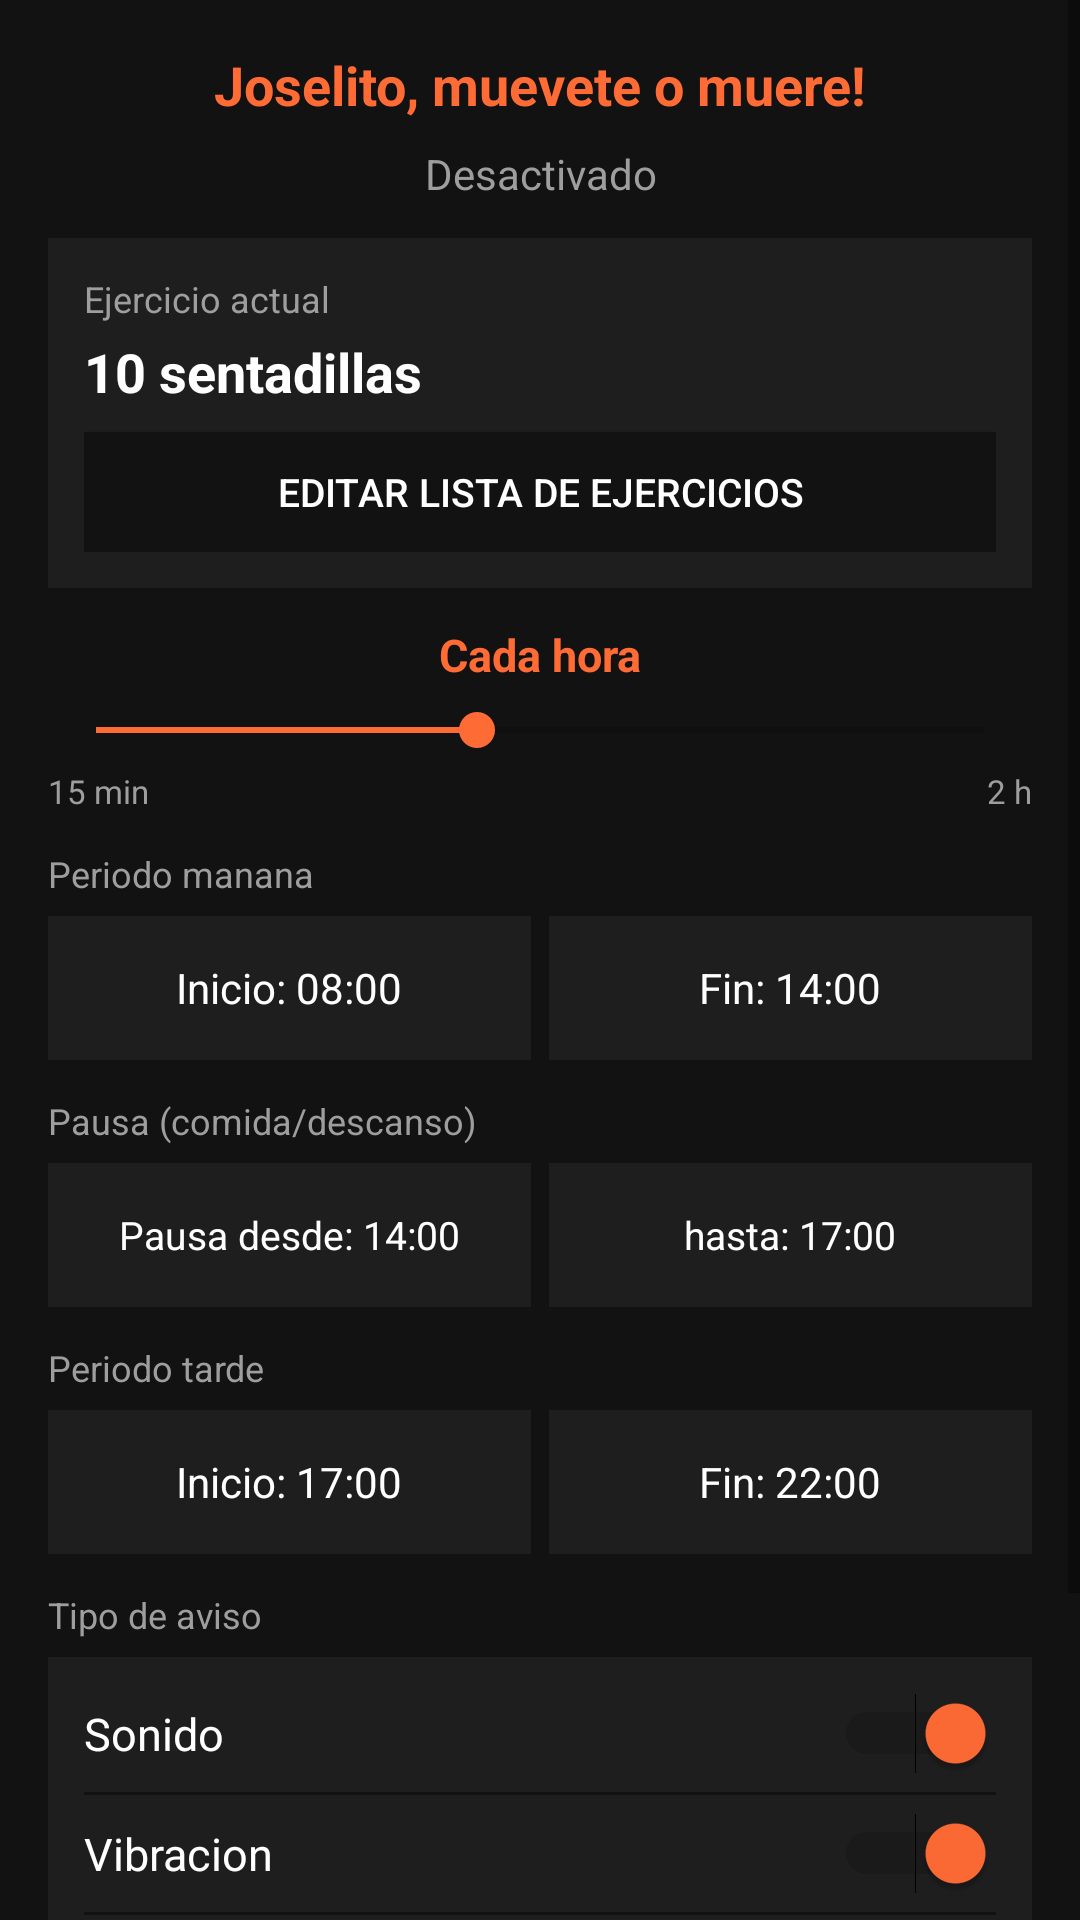

Write the Android layout XML for this screen, with the resource values it uses.
<!-- AndroidManifest.xml: application theme Theme.Joselitomueveteomuere -->
<!-- res/layout/activity_main.xml -->
<?xml version="1.0" encoding="utf-8"?>
<ScrollView xmlns:android="http://schemas.android.com/apk/res/android"
    android:layout_width="match_parent" android:layout_height="match_parent"
    android:background="@color/bg_dark" android:fillViewport="true">
    <LinearLayout android:layout_width="match_parent" android:layout_height="wrap_content"
        android:orientation="vertical" android:padding="16dp">
        <TextView android:layout_width="match_parent" android:layout_height="wrap_content"
            android:text="Joselito, muevete o muere!" android:textColor="@color/accent"
            android:textSize="18sp" android:textStyle="bold" android:gravity="center"
            android:paddingBottom="8dp" />
        <TextView android:id="@+id/tvNextAlarm" android:layout_width="match_parent"
            android:layout_height="wrap_content" android:text="Desactivado"
            android:textColor="@color/text_secondary" android:textSize="14sp"
            android:gravity="center" android:paddingBottom="12dp" />
        <LinearLayout android:layout_width="match_parent" android:layout_height="wrap_content"
            android:orientation="vertical" android:background="@color/bg_card"
            android:padding="12dp" android:layout_marginBottom="12dp">
            <TextView android:layout_width="match_parent" android:layout_height="wrap_content"
                android:text="Ejercicio actual" android:textColor="@color/text_secondary"
                android:textSize="12sp" android:paddingBottom="4dp" />
            <TextView android:id="@+id/tvCurrentExercise" android:layout_width="match_parent"
                android:layout_height="wrap_content" android:text="10 sentadillas"
                android:textColor="@color/text_primary" android:textSize="18sp"
                android:textStyle="bold" android:paddingBottom="8dp" />
            <Button android:id="@+id/btnEditExercises" android:layout_width="match_parent"
                android:layout_height="40dp" android:text="Editar lista de ejercicios"
                android:textColor="@color/white" android:textSize="13sp"
                android:background="@color/bg_dark" />
        </LinearLayout>
        <TextView android:id="@+id/tvIntervalLabel" android:layout_width="match_parent"
            android:layout_height="wrap_content" android:text="Cada hora"
            android:textColor="@color/accent" android:textSize="15sp" android:textStyle="bold"
            android:gravity="center" android:paddingBottom="6dp" />
        <SeekBar android:id="@+id/seekInterval" android:layout_width="match_parent"
            android:layout_height="wrap_content" android:max="21" android:progress="9"
            android:thumbTint="@color/accent" android:progressTint="@color/accent"
            android:layout_marginBottom="4dp" />
        <LinearLayout android:layout_width="match_parent" android:layout_height="wrap_content"
            android:orientation="horizontal" android:layout_marginBottom="12dp">
            <TextView android:layout_width="0dp" android:layout_height="wrap_content"
                android:layout_weight="1" android:text="15 min"
                android:textColor="@color/text_secondary" android:textSize="11sp" />
            <TextView android:layout_width="0dp" android:layout_height="wrap_content"
                android:layout_weight="1" android:text="2 h"
                android:textColor="@color/text_secondary" android:textSize="11sp" android:gravity="end" />
        </LinearLayout>
        <TextView android:layout_width="match_parent" android:layout_height="wrap_content"
            android:text="Periodo manana" android:textColor="@color/text_secondary"
            android:textSize="12sp" android:paddingBottom="6dp" />
        <LinearLayout android:layout_width="match_parent" android:layout_height="wrap_content"
            android:orientation="horizontal" android:layout_marginBottom="12dp">
            <TextView android:id="@+id/tvStartTime1" android:layout_width="0dp"
                android:layout_height="48dp" android:layout_weight="1" android:text="Inicio: 08:00"
                android:textColor="@color/text_primary" android:textSize="14sp"
                android:gravity="center" android:background="@color/bg_card" android:layout_marginEnd="6dp" />
            <TextView android:id="@+id/tvEndTime1" android:layout_width="0dp"
                android:layout_height="48dp" android:layout_weight="1" android:text="Fin: 14:00"
                android:textColor="@color/text_primary" android:textSize="14sp"
                android:gravity="center" android:background="@color/bg_card" />
        </LinearLayout>
        <TextView android:layout_width="match_parent" android:layout_height="wrap_content"
            android:text="Pausa (comida/descanso)" android:textColor="@color/text_secondary"
            android:textSize="12sp" android:paddingBottom="6dp" />
        <LinearLayout android:layout_width="match_parent" android:layout_height="wrap_content"
            android:orientation="horizontal" android:layout_marginBottom="12dp">
            <TextView android:id="@+id/tvPauseStart" android:layout_width="0dp"
                android:layout_height="48dp" android:layout_weight="1" android:text="Pausa desde: 14:00"
                android:textColor="@color/text_primary" android:textSize="13sp"
                android:gravity="center" android:background="@color/bg_card" android:layout_marginEnd="6dp" />
            <TextView android:id="@+id/tvPauseEnd" android:layout_width="0dp"
                android:layout_height="48dp" android:layout_weight="1" android:text="hasta: 17:00"
                android:textColor="@color/text_primary" android:textSize="13sp"
                android:gravity="center" android:background="@color/bg_card" />
        </LinearLayout>
        <TextView android:layout_width="match_parent" android:layout_height="wrap_content"
            android:text="Periodo tarde" android:textColor="@color/text_secondary"
            android:textSize="12sp" android:paddingBottom="6dp" />
        <LinearLayout android:layout_width="match_parent" android:layout_height="wrap_content"
            android:orientation="horizontal" android:layout_marginBottom="12dp">
            <TextView android:id="@+id/tvStartTime2" android:layout_width="0dp"
                android:layout_height="48dp" android:layout_weight="1" android:text="Inicio: 17:00"
                android:textColor="@color/text_primary" android:textSize="14sp"
                android:gravity="center" android:background="@color/bg_card" android:layout_marginEnd="6dp" />
            <TextView android:id="@+id/tvEndTime2" android:layout_width="0dp"
                android:layout_height="48dp" android:layout_weight="1" android:text="Fin: 22:00"
                android:textColor="@color/text_primary" android:textSize="14sp"
                android:gravity="center" android:background="@color/bg_card" />
        </LinearLayout>
        <TextView android:layout_width="match_parent" android:layout_height="wrap_content"
            android:text="Tipo de aviso" android:textColor="@color/text_secondary"
            android:textSize="12sp" android:paddingBottom="6dp" />
        <LinearLayout android:layout_width="match_parent" android:layout_height="wrap_content"
            android:orientation="vertical" android:background="@color/bg_card"
            android:padding="12dp" android:layout_marginBottom="16dp">
            <LinearLayout android:layout_width="match_parent" android:layout_height="wrap_content"
                android:orientation="horizontal" android:gravity="center_vertical">
                <TextView android:layout_width="0dp" android:layout_height="wrap_content"
                    android:layout_weight="1" android:text="Sonido"
                    android:textColor="@color/text_primary" android:textSize="15sp" />
                <Switch android:id="@+id/switchSound" android:layout_width="wrap_content"
                    android:layout_height="wrap_content" android:checked="true"
                    android:thumbTint="@color/accent" android:trackTint="@color/bg_dark" />
            </LinearLayout>
            <View android:layout_width="match_parent" android:layout_height="1dp"
                android:background="@color/bg_dark" android:layout_marginVertical="6dp" />
            <LinearLayout android:layout_width="match_parent" android:layout_height="wrap_content"
                android:orientation="horizontal" android:gravity="center_vertical">
                <TextView android:layout_width="0dp" android:layout_height="wrap_content"
                    android:layout_weight="1" android:text="Vibracion"
                    android:textColor="@color/text_primary" android:textSize="15sp" />
                <Switch android:id="@+id/switchVibration" android:layout_width="wrap_content"
                    android:layout_height="wrap_content" android:checked="true"
                    android:thumbTint="@color/accent" android:trackTint="@color/bg_dark" />
            </LinearLayout>
            <View android:layout_width="match_parent" android:layout_height="1dp"
                android:background="@color/bg_dark" android:layout_marginVertical="6dp" />
            <LinearLayout android:layout_width="match_parent" android:layout_height="wrap_content"
                android:orientation="horizontal" android:gravity="center_vertical">
                <TextView android:layout_width="0dp" android:layout_height="wrap_content"
                    android:layout_weight="1" android:text="Pantalla emergente"
                    android:textColor="@color/text_primary" android:textSize="15sp" />
                <Switch android:id="@+id/switchOverlay" android:layout_width="wrap_content"
                    android:layout_height="wrap_content" android:checked="true"
                    android:thumbTint="@color/accent" android:trackTint="@color/bg_dark" />
            </LinearLayout>
        </LinearLayout>
        <Button android:id="@+id/btnToggle" android:layout_width="match_parent"
            android:layout_height="56dp" android:text="ACTIVAR"
            android:textColor="@color/white" android:textSize="18sp" android:textStyle="bold"
            android:background="@color/color_start" />
    </LinearLayout>
</ScrollView>
<!-- resources referenced by this layout -->
<resources>
  <color name="accent">#FF6B35</color>
  <color name="bg_card">#1E1E1E</color>
  <color name="bg_dark">#121212</color>
  <color name="color_start">#2E7D32</color>
  <color name="text_primary">#FFFFFF</color>
  <color name="text_secondary">#9E9E9E</color>
  <color name="white">#FFFFFF</color>
  <style name="Theme.Joselitomueveteomuere" parent="Theme.MaterialComponents.DayNight.NoActionBar">
          <item name="colorPrimary">@color/accent</item>
          <item name="colorPrimaryVariant">@color/bg_card</item>
          <item name="colorOnPrimary">@color/white</item>
          <item name="colorSurface">@color/bg_dark</item>
          <item name="android:windowBackground">@color/bg_dark</item>
          <item name="android:statusBarColor">@color/bg_dark</item>
          <item name="android:navigationBarColor">@color/bg_dark</item>
      </style>
</resources>
